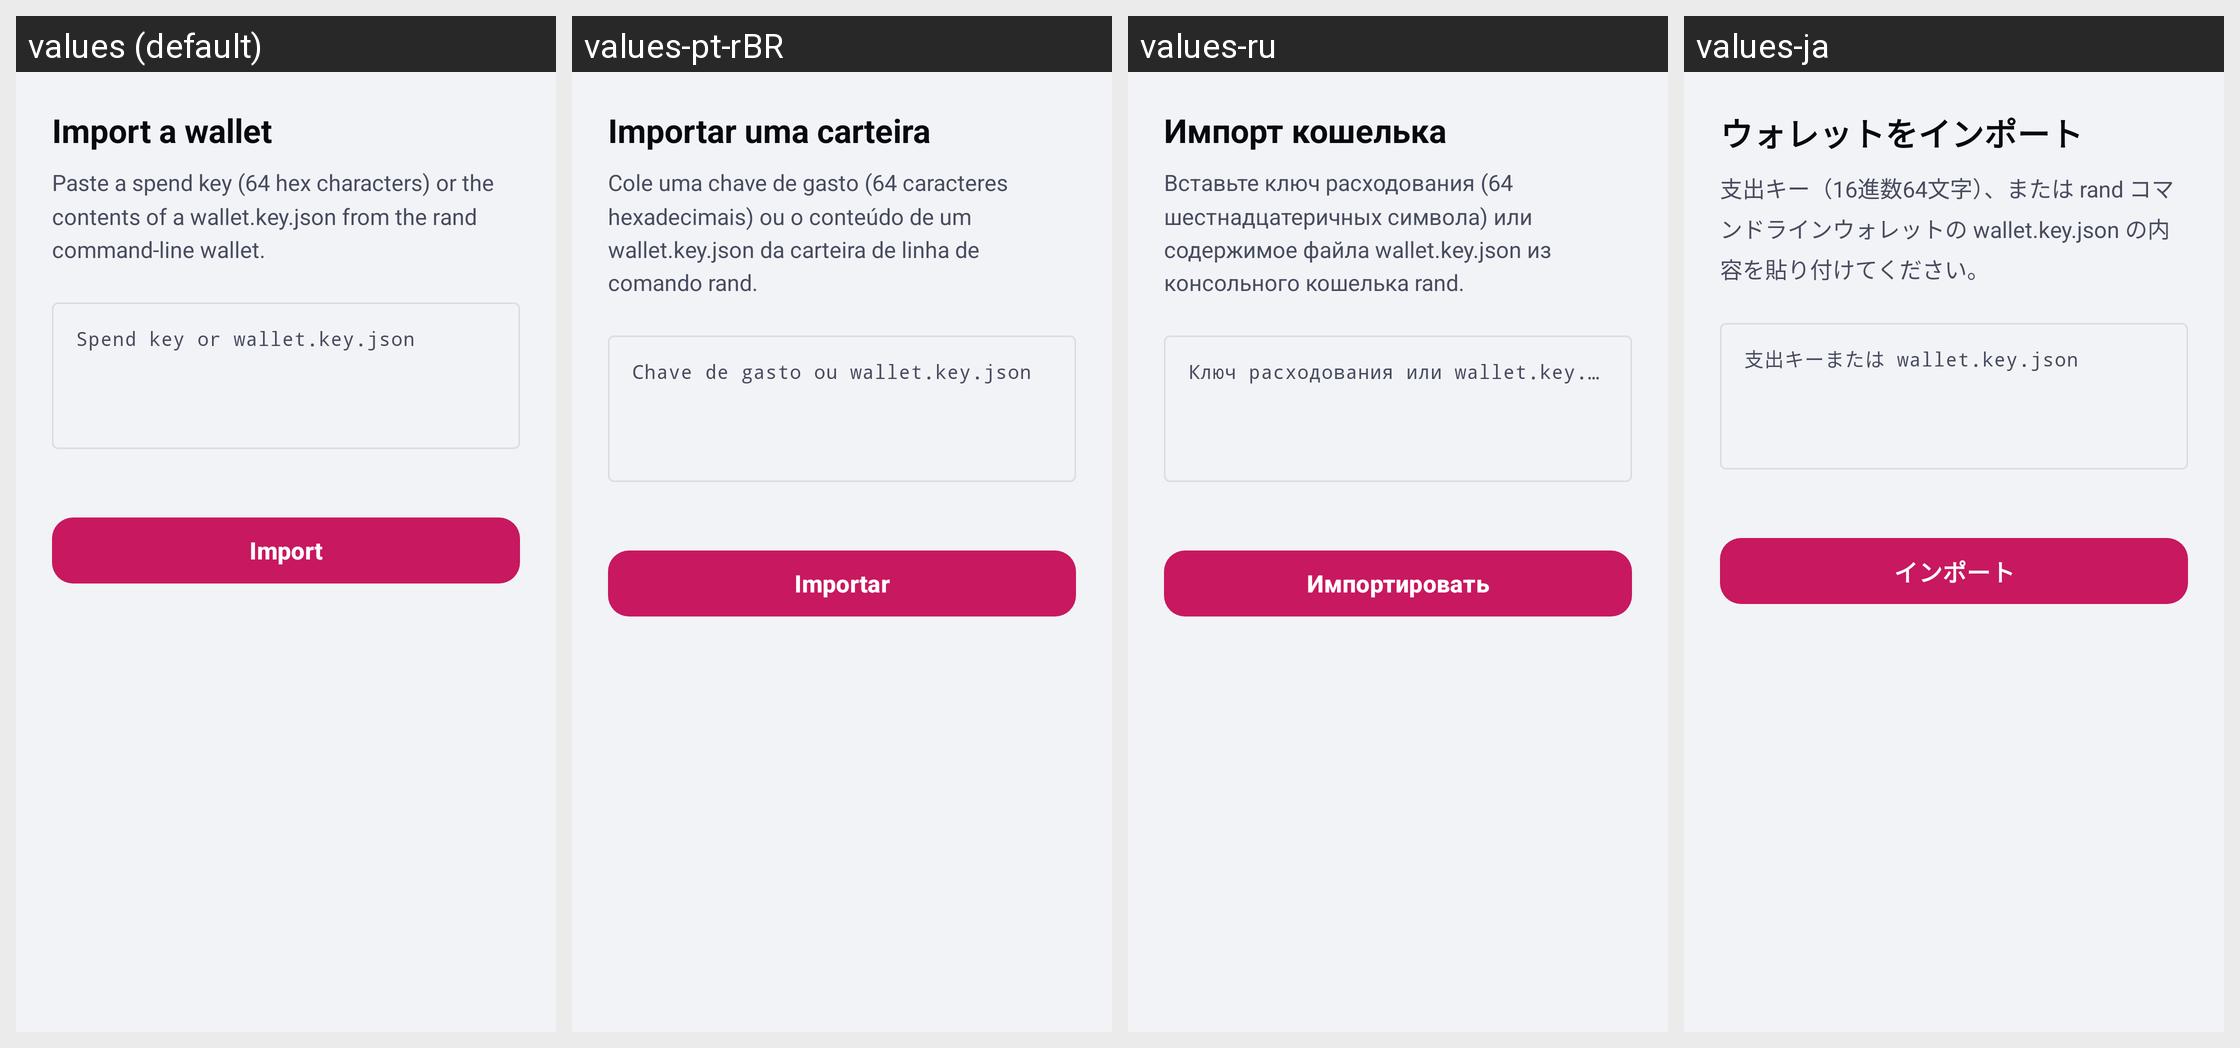

The Android screen above is rendered under several locales of the same app. Produce the string resources it draws, with the default and per-locale values.
Android screen res/layout/activity_import.xml rendered under 4 locales, left to right: values (default), values-pt-rBR, values-ru, values-ja. Device: Nexus 5 (rendered at 1080×1920; each locale shown at half size, 540×960, under a caption strip naming it); theme Theme.RandWallet.
Other locales in the repository, not shown: values-ar, values-de, values-es, values-fa, values-fr, values-hi, values-in, values-it, values-ko, values-ms, values-pl, values-ps, values-ta, values-ur, values-zh-rCN, values-zh-rHK.
Strings drawn on this screen, with the default value and each locale's value (text and hints the layout hard-codes, and strings that could not be matched under every locale, appear in the picture but are not listed):

import_title
  values: Import a wallet
  values-pt-rBR: Importar uma carteira
  values-ru: Импорт кошелька
  values-ja: ウォレットをインポート

import_body
  values: Paste a spend key (64 hex characters) or the contents of a wallet.key.json from the rand command-line wallet.
  values-pt-rBR: Cole uma chave de gasto (64 caracteres hexadecimais) ou o conteúdo de um wallet.key.json da carteira de linha de comando rand.
  values-ru: Вставьте ключ расходования (64 шестнадцатеричных символа) или содержимое файла wallet.key.json из консольного кошелька rand.
  values-ja: 支出キー（16進数64文字）、または rand コマンドラインウォレットの wallet.key.json の内容を貼り付けてください。

import_hint
  values: Spend key or wallet.key.json
  values-pt-rBR: Chave de gasto ou wallet.key.json
  values-ru: Ключ расходования или wallet.key.json
  values-ja: 支出キーまたは wallet.key.json

import_action
  values: Import
  values-pt-rBR: Importar
  values-ru: Импортировать
  values-ja: インポート
